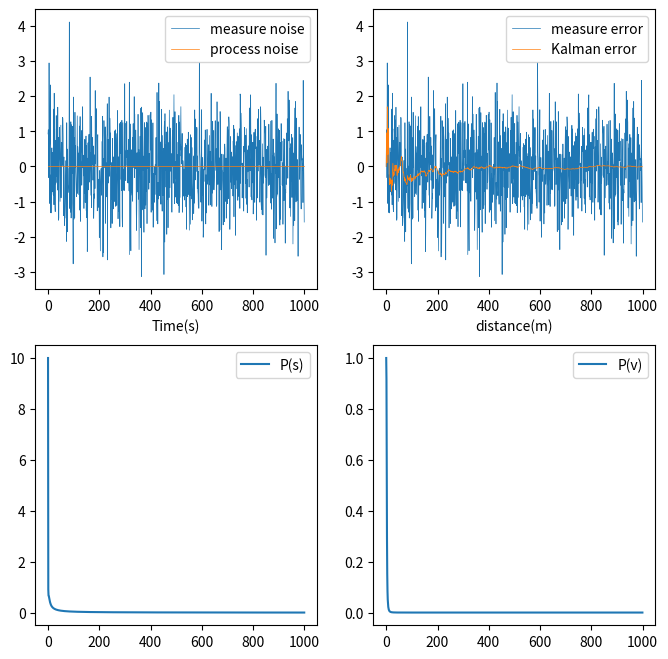

Write Python code to recreate this figure.
#!/usr/bin/env python
# -*- coding:utf-8 -*-
# @FileName  :LinerKalman2D.py
# @Time      :2022/9/18 4:53 PM
# [redacted]
"""
Kalman滤波在自由落体目标跟踪中的应用
此处甚至还没有所谓cv模型，仅仅对应了一种运动定势做出了模拟
"""
import numpy as np
from matplotlib import pyplot as plt

# 系统信息
# X = [[y_s...],[y_v...]]
# X = F*X + B*U +Gamma*W -> BU为控制量项，U为控制量的具体值 而B则为控制量对X不同分量的效果的转换阵
F = np.array([[1, 1], [0, 1]])  # 状态转移矩阵，结合时间F[0,1]应当*T
F_T = lambda T: np.array([[1, T], [0, 1]])  # 状态转移矩阵，结合时间F[0,1]应当*T
B = np.array([[0.5], [1]])
B_T = lambda T: np.array([[0.5 * T ** 2], [T]])
H = np.array([[1, 0]])  # 观测矩阵——只能观测到位置不能观测到速度 这玩意就和时间变化无关了
Duration = 1000  # 1ks 每次观测间隔1s （）也不整太麻烦了
I2 = np.eye(2)

# 噪声
U = -10 * np.ones([1, Duration])
Q = np.array([[0, 0], [0, 0]])  # 过程噪声方差为0 - 即下落过程忽略阻力等因素
R = np.array([[1]])  # 量测噪声方差为1 - 比较大
W = np.dot(np.sqrt(Q), np.random.randn(2,Duration))
V = np.dot(np.sqrt(R), np.random.randn(1,Duration))

# 初始化
X = np.zeros([2, Duration])  # 真实状态
X[:, 0] = [95, 1]
P0 = np.diag([10, 1])  # 初始协方差
# P0 = np.diag([0, 0])  # 初始协方差
Z = np.zeros([1, Duration])  # 量测
Z[:, 0] = np.dot(H, X[:, 0])
Xkf = np.zeros([2, Duration])
Xkf[:, 0] = X[:, 0]

Pmse = np.zeros([2, Duration])  # 位置和方向的协方差记录
Pmse[:, 0] = np.diagonal(P0)

for k in range(1, Duration):
    # 物体下落
    X[:, k] = np.dot(F, X[:, k - 1]) + np.dot(B, U[:, k]) + W[:, k]

    # 量测传感器进行观测
    Z[:, k] = np.dot(H, X[:, k]) + V[:, k]

    # 得到量测后进行Kalman滤波
    Xpre = np.dot(F, Xkf[:, k-1]) + np.dot(B, U[:, k])
    Ppre = np.dot(np.dot(F, P0), F.transpose()) + Q
    K = np.dot(np.dot(Ppre, H.transpose()), np.linalg.inv(np.dot(np.dot(H, Ppre), H.transpose()).reshape([1,1])+ R))
    Xkf[:, k] = Xpre + np.dot(K, (Z[:, k]) - np.dot(H, Xpre))
    P0 = np.dot(I2 - np.dot(K, H), Ppre)
    Pmse[:, k] = np.diagonal(P0)

# messure_err_s = np.zeros([1, Duration])
# kalman_err_s = np.zeros([1, Duration])
# kalman_err_v = np.zeros([1, Duration])

messure_err_s = Z - X[0]
kalman_err_s = Xkf[0,:]-X[0,:]
kalman_err_v = Xkf[1,:]-X[1,:]

plt.figure(figsize=[8,8])
plt.subplot(2, 2, 1)
plt.plot(V[0],linewidth=0.5, label="measure noise")
plt.plot(W[0],linewidth=0.5, label="process noise")
plt.xlabel("Time(s)")
plt.legend()

plt.subplot(2, 2, 2)
plt.plot(messure_err_s[0],linewidth=0.5, label="measure error")
plt.plot(kalman_err_s,linewidth=0.5, label="Kalman error")
plt.xlabel("Time(s)")
plt.xlabel("distance(m)")
plt.legend()
plt.subplot(2, 2, 3)
plt.plot(Pmse[0,:], label="P(s)")
plt.legend()
plt.subplot(2, 2, 4)
plt.plot(Pmse[1,:], label="P(v)")
plt.legend()
plt.show()




